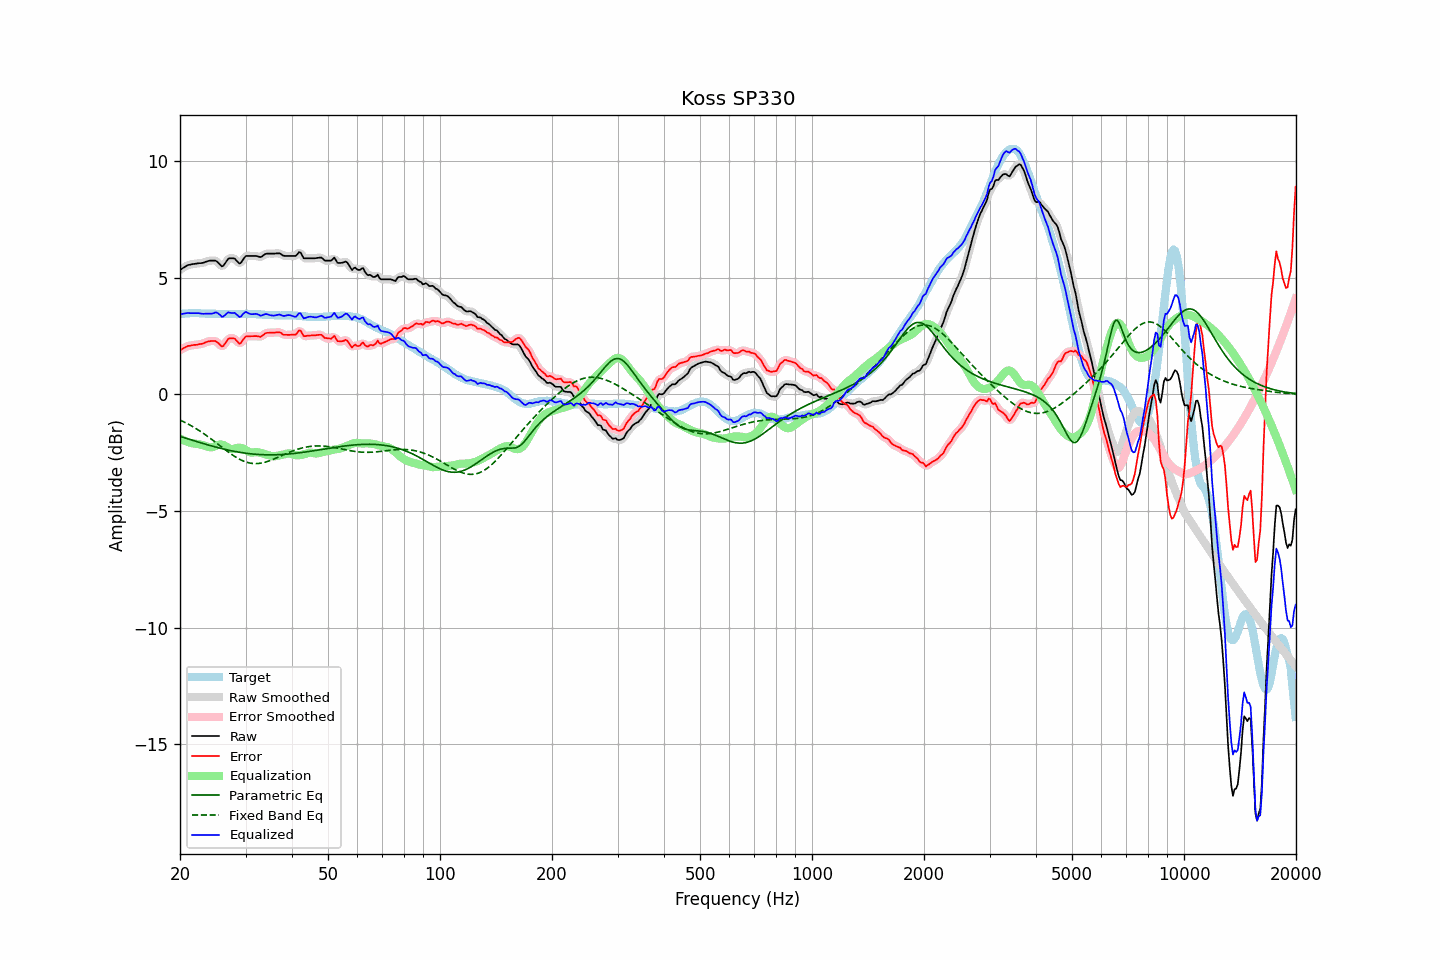

The file beside this chart, header and first rows:
frequency, raw, error, smoothed, error_smoothed, equalization, parametric_eq, fixed_band_eq, equalized_raw, equalized_smoothed, target
20.00, 5.33, 1.89, 5.32, 1.89, -1.90, -1.80, -1.11, 3.43, 3.42, 3.44
20.20, 5.37, 1.92, 5.37, 1.93, -1.93, -1.83, -1.14, 3.43, 3.44, 3.44
20.40, 5.42, 1.96, 5.42, 1.97, -1.97, -1.85, -1.17, 3.45, 3.45, 3.45
20.61, 5.46, 2.00, 5.46, 2.00, -2.00, -1.87, -1.21, 3.46, 3.46, 3.45
20.81, 5.50, 2.03, 5.50, 2.04, -2.02, -1.89, -1.24, 3.47, 3.47, 3.46
21.02, 5.54, 2.07, 5.53, 2.06, -2.05, -1.91, -1.28, 3.49, 3.48, 3.46
21.23, 5.55, 2.07, 5.55, 2.08, -2.07, -1.94, -1.31, 3.48, 3.48, 3.47
21.44, 5.57, 2.09, 5.57, 2.10, -2.09, -1.96, -1.35, 3.48, 3.48, 3.47
21.66, 5.58, 2.10, 5.58, 2.10, -2.10, -1.98, -1.39, 3.47, 3.47, 3.47
21.87, 5.59, 2.11, 5.59, 2.11, -2.11, -2.00, -1.43, 3.47, 3.48, 3.47
22.09, 5.60, 2.12, 5.60, 2.12, -2.12, -2.02, -1.47, 3.48, 3.48, 3.48
22.31, 5.61, 2.13, 5.61, 2.13, -2.13, -2.04, -1.52, 3.48, 3.48, 3.48
22.54, 5.62, 2.15, 5.61, 2.14, -2.15, -2.06, -1.56, 3.47, 3.47, 3.47
22.76, 5.62, 2.16, 5.62, 2.15, -2.16, -2.08, -1.61, 3.46, 3.46, 3.46
22.99, 5.63, 2.17, 5.63, 2.17, -2.18, -2.10, -1.65, 3.45, 3.45, 3.46
23.22, 5.65, 2.19, 5.65, 2.19, -2.20, -2.12, -1.70, 3.45, 3.45, 3.46
23.45, 5.68, 2.23, 5.67, 2.22, -2.22, -2.14, -1.75, 3.45, 3.45, 3.45
23.69, 5.70, 2.25, 5.70, 2.25, -2.25, -2.16, -1.80, 3.45, 3.45, 3.45
23.92, 5.72, 2.27, 5.72, 2.27, -2.27, -2.18, -1.85, 3.45, 3.45, 3.45
24.16, 5.73, 2.28, 5.73, 2.28, -2.28, -2.20, -1.90, 3.45, 3.45, 3.45
24.40, 5.73, 2.28, 5.73, 2.28, -2.27, -2.22, -1.95, 3.46, 3.46, 3.45
24.65, 5.73, 2.28, 5.73, 2.28, -2.25, -2.24, -2.00, 3.48, 3.48, 3.45
24.89, 5.73, 2.28, 5.72, 2.27, -2.22, -2.26, -2.05, 3.51, 3.50, 3.45
25.14, 5.69, 2.24, 5.68, 2.24, -2.19, -2.28, -2.11, 3.50, 3.49, 3.45
25.39, 5.62, 2.18, 5.61, 2.17, -2.17, -2.30, -2.16, 3.45, 3.45, 3.44
25.65, 5.55, 2.11, 5.54, 2.10, -2.15, -2.31, -2.21, 3.39, 3.39, 3.44
25.91, 5.48, 2.04, 5.50, 2.07, -2.16, -2.33, -2.27, 3.32, 3.35, 3.44
26.16, 5.51, 2.07, 5.52, 2.09, -2.18, -2.35, -2.32, 3.33, 3.35, 3.44
26.43, 5.61, 2.17, 5.60, 2.17, -2.21, -2.36, -2.37, 3.40, 3.39, 3.43
26.69, 5.71, 2.27, 5.71, 2.27, -2.25, -2.38, -2.42, 3.46, 3.45, 3.43
26.96, 5.81, 2.37, 5.79, 2.35, -2.30, -2.39, -2.47, 3.51, 3.49, 3.43
27.23, 5.83, 2.39, 5.83, 2.39, -2.33, -2.41, -2.52, 3.50, 3.50, 3.43
27.50, 5.83, 2.40, 5.84, 2.41, -2.35, -2.42, -2.57, 3.48, 3.50, 3.43
27.77, 5.83, 2.40, 5.83, 2.40, -2.35, -2.44, -2.62, 3.48, 3.48, 3.43
28.05, 5.82, 2.39, 5.80, 2.37, -2.33, -2.45, -2.66, 3.49, 3.47, 3.43
28.33, 5.74, 2.31, 5.73, 2.30, -2.31, -2.46, -2.71, 3.43, 3.42, 3.43
28.62, 5.67, 2.24, 5.66, 2.23, -2.29, -2.48, -2.75, 3.37, 3.37, 3.43
28.90, 5.60, 2.16, 5.63, 2.19, -2.29, -2.49, -2.79, 3.31, 3.33, 3.44
29.19, 5.64, 2.20, 5.66, 2.22, -2.30, -2.50, -2.82, 3.34, 3.35, 3.44
29.48, 5.75, 2.31, 5.74, 2.30, -2.32, -2.51, -2.85, 3.43, 3.42, 3.44
29.78, 5.85, 2.40, 5.84, 2.40, -2.36, -2.52, -2.88, 3.49, 3.48, 3.45
30.08, 5.93, 2.48, 5.91, 2.46, -2.39, -2.53, -2.90, 3.53, 3.51, 3.44
30.38, 5.93, 2.48, 5.93, 2.49, -2.44, -2.54, -2.93, 3.49, 3.50, 3.44
30.68, 5.93, 2.49, 5.94, 2.49, -2.47, -2.55, -2.94, 3.45, 3.46, 3.44
30.99, 5.93, 2.49, 5.93, 2.49, -2.49, -2.55, -2.96, 3.43, 3.43, 3.44
31.30, 5.93, 2.49, 5.93, 2.49, -2.50, -2.56, -2.97, 3.43, 3.43, 3.44
31.61, 5.93, 2.49, 5.93, 2.49, -2.49, -2.57, -2.97, 3.44, 3.44, 3.44
31.93, 5.93, 2.49, 5.93, 2.49, -2.48, -2.57, -2.97, 3.44, 3.44, 3.44
32.24, 5.92, 2.49, 5.91, 2.48, -2.48, -2.58, -2.97, 3.43, 3.43, 3.43
32.57, 5.90, 2.47, 5.89, 2.47, -2.49, -2.58, -2.97, 3.41, 3.40, 3.42
32.89, 5.88, 2.46, 5.89, 2.47, -2.51, -2.59, -2.96, 3.37, 3.38, 3.42
33.22, 5.91, 2.50, 5.91, 2.50, -2.53, -2.59, -2.95, 3.38, 3.39, 3.41
33.55, 5.96, 2.55, 5.96, 2.55, -2.55, -2.59, -2.93, 3.41, 3.41, 3.41
33.89, 6.01, 2.61, 6.00, 2.60, -2.57, -2.60, -2.91, 3.44, 3.43, 3.40
34.23, 6.03, 2.63, 6.02, 2.63, -2.59, -2.60, -2.89, 3.43, 3.43, 3.40
34.57, 6.03, 2.63, 6.03, 2.64, -2.62, -2.60, -2.87, 3.41, 3.41, 3.39
34.92, 6.03, 2.63, 6.03, 2.64, -2.64, -2.60, -2.84, 3.39, 3.39, 3.39
35.27, 6.03, 2.64, 6.03, 2.64, -2.65, -2.60, -2.82, 3.38, 3.37, 3.39
35.62, 6.03, 2.64, 6.03, 2.64, -2.66, -2.60, -2.79, 3.37, 3.37, 3.39
35.97, 6.03, 2.64, 6.03, 2.64, -2.65, -2.60, -2.76, 3.37, 3.38, 3.39
... 635 more rows
